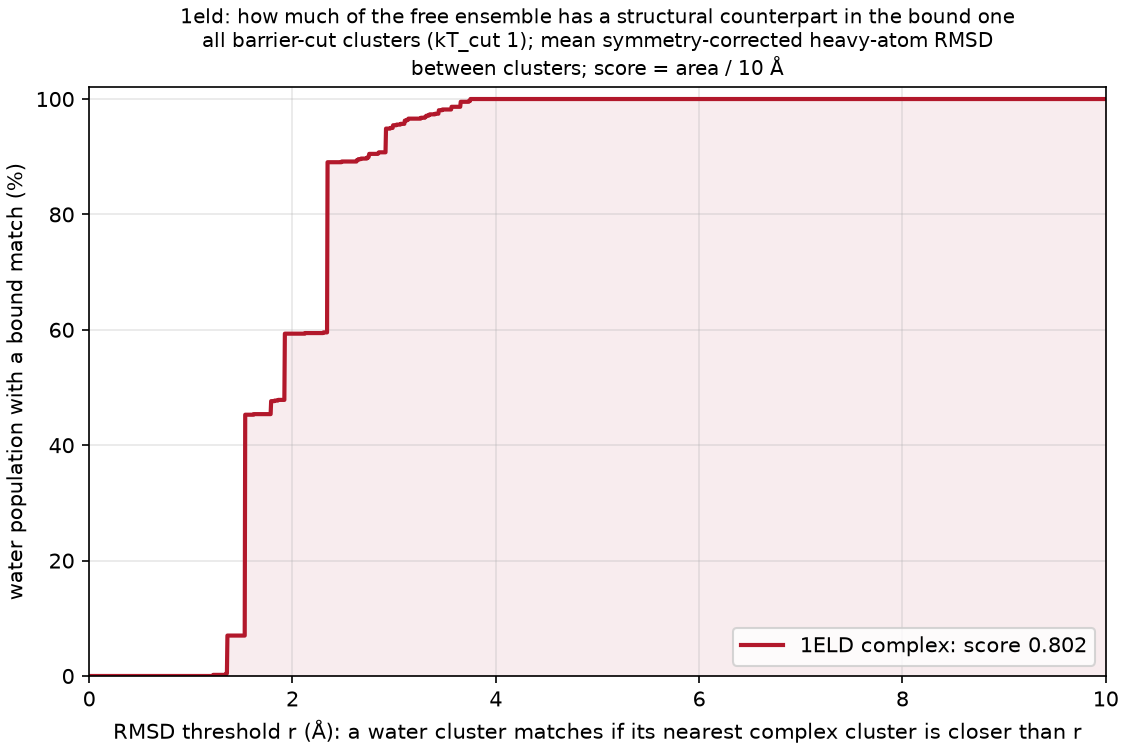

Values plotted in this chart, from the file beside it:
complex, water_cluster, water_mass, dmin_rmsd, best_complex_cluster, best_complex_mass
1ELD, A, 0.3828, 1.535, A, 0.9709
1ELD, AA, 0.001333, 2.845, A, 0.9709
1ELD, AB, 0.001333, 3.061, A, 0.9709
1ELD, AC, 0.0013, 3.473, A, 0.9709
1ELD, AD, 0.001233, 2.482, A, 0.9709
1ELD, AE, 0.001167, 1.856, A, 0.9709
1ELD, AF, 0.001167, 2.301, B, 0.02905
1ELD, AG, 0.001167, 2.963, A, 0.9709
1ELD, AH, 0.001133, 3.025, A, 0.9709
1ELD, AI, 0.001133, 3.405, A, 0.9709
1ELD, AJ, 0.001133, 3.123, A, 0.9709
1ELD, AK, 0.001133, 3.731, A, 0.9709
1ELD, AL, 0.001067, 3.301, A, 0.9709
1ELD, AM, 0.001067, 3.335, B, 0.02905
1ELD, AN, 0.001033, 1.619, A, 0.9709
1ELD, AO, 0.001033, 2.125, A, 0.9709
1ELD, AP, 0.001033, 2.67, A, 0.9709
1ELD, AQ, 0.001, 1.823, A, 0.9709
1ELD, AR, 0.001, 3.311, A, 0.9709
1ELD, B, 0.2949, 2.345, A, 0.9709
1ELD, C, 0.1148, 1.923, B, 0.02905
1ELD, D, 0.06517, 1.36, B, 0.02905
1ELD, E, 0.0411, 2.92, A, 0.9709
1ELD, F, 0.0225, 1.785, B, 0.02905
1ELD, G, 0.008667, 3.651, A, 0.9709
1ELD, H, 0.006, 3.435, A, 0.9709
1ELD, I, 0.0056, 3.104, A, 0.9709
1ELD, J, 0.004667, 3.564, A, 0.9709
1ELD, K, 0.004633, 2.987, A, 0.9709
1ELD, L, 0.003667, 3.749, A, 0.9709
1ELD, M, 0.002967, 1.349, B, 0.02905
1ELD, N, 0.0024, 2.751, A, 0.9709
1ELD, O, 0.002267, 3.139, A, 0.9709
1ELD, P, 0.0022, 2.755, A, 0.9709
1ELD, Q, 0.001933, 1.217, B, 0.02905
1ELD, R, 0.001767, 2.748, A, 0.9709
1ELD, S, 0.001767, 2.732, A, 0.9709
1ELD, T, 0.001567, 3.264, A, 0.9709
1ELD, U, 0.001367, 2.633, A, 0.9709
1ELD, V, 0.001367, 2.65, A, 0.9709
1ELD, W, 0.001367, 3.346, A, 0.9709
1ELD, X, 0.001367, 3.311, A, 0.9709
1ELD, Y, 0.001367, 2.842, B, 0.02905
1ELD, Z, 0.001333, 2.632, A, 0.9709
